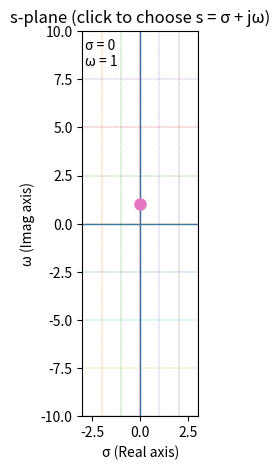
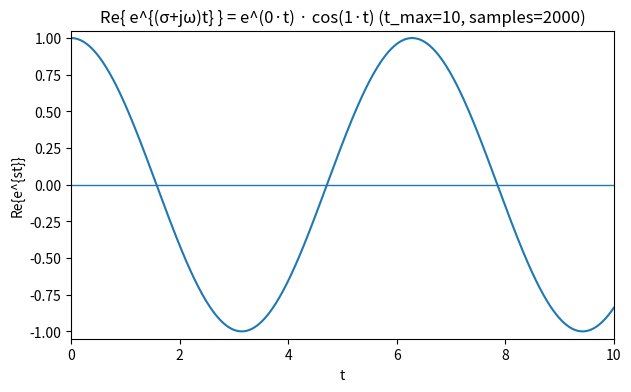

The matplotlib source for these figures, in order:
#!/usr/bin/env python3
# Interactive s-plane viewer for Re{e^{st}} using matplotlib.
# Click in the left plot to pick s = σ + jω; the right plot shows e^{σ t} cos(ω t).
# Keyboard: ↑/↓ t_max ×1.1/÷1.1, →/← samples ×1.1/÷1.1, r reset.
import numpy as np
import matplotlib.pyplot as plt

state = {"sigma":0.0,"omega":1.0,"t_max":10.0,"n_samples":2000,"xlim":(-3,3),"ylim":(-10,10)}
fig_s, ax_s = plt.subplots(figsize=(5,5))
ax_s.set_title("s-plane (click to choose s = σ + jω)")
ax_s.set_xlabel("σ (Real axis)"); ax_s.set_ylabel("ω (Imag axis)")
ax_s.set_xlim(*state["xlim"]); ax_s.set_ylim(*state["ylim"])
ax_s.axhline(0, lw=1); ax_s.axvline(0, lw=1); ax_s.set_aspect("equal", adjustable="box")
for x in np.linspace(state["xlim"][0], state["xlim"][1], 7): ax_s.plot([x,x], state["ylim"], lw=0.3, ls="--")
for y in np.linspace(state["ylim"][0], state["ylim"][1], 9): ax_s.plot(state["xlim"], [y,y], lw=0.3, ls="--")
(point_plot,) = ax_s.plot([state["sigma"]],[state["omega"]], "o", ms=8)
ann_s = ax_s.text(0.02,0.98,"", transform=ax_s.transAxes, ha="left", va="top")

fig_t, ax_t = plt.subplots(figsize=(7,4))
(line_time,) = ax_t.plot([], []); ax_t.axhline(0, lw=1); ax_t.set_xlabel("t"); ax_t.set_ylabel("Re{e^{st}}")

def compute(sigma, omega, tmax, ns):
    t = np.linspace(0, tmax, int(max(10, ns))); y = np.exp(sigma*t)*np.cos(omega*t); return t,y

def update_time():
    t,y = compute(state["sigma"], state["omega"], state["t_max"], state["n_samples"])
    line_time.set_data(t,y); ax_t.set_xlim(0,state["t_max"])
    m = max(1e-9, np.max(np.abs(y))); ax_t.set_ylim(-(m*1.05),(m*1.05))
    ax_t.set_title(f"Re{{ e^{{(σ+jω)t}} }} = e^({state['sigma']:.4g}·t) · cos({state['omega']:.4g}·t) "
                   f"(t_max={state['t_max']:.3g}, samples={int(state['n_samples'])})")
    fig_t.canvas.draw_idle()

def update_ann():
    ann_s.set_text(f"σ = {state['sigma']:.4g}\nω = {state['omega']:.4g}"); fig_s.canvas.draw_idle()

def on_click(ev):
    if ev.inaxes is not ax_s or ev.xdata is None or ev.ydata is None: return
    state["sigma"], state["omega"] = float(ev.xdata), float(ev.ydata)
    point_plot.set_data([state["sigma"]],[state["omega"]]); update_ann(); update_time()

def on_key(ev):
    if ev.key == "up": state["t_max"]*=1.1; update_time()
    elif ev.key=="down": state["t_max"]/=1.1; update_time()
    elif ev.key=="right": state["n_samples"]=int(state["n_samples"]*1.1); update_time()
    elif ev.key=="left": state["n_samples"]=max(10,int(state["n_samples"]/1.1)); update_time()
    elif ev.key=="r": state.update({"sigma":0.0,"omega":1.0,"t_max":10.0,"n_samples":2000}); point_plot.set_data([state["sigma"]],[state["omega"]]); update_ann(); update_time()

fig_s.canvas.mpl_connect("button_press_event", on_click)
fig_s.canvas.mpl_connect("key_press_event", on_key)
fig_t.canvas.mpl_connect("key_press_event", on_key)
update_ann(); update_time(); plt.show()
